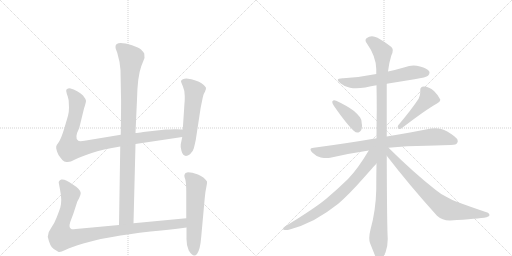
t = 0.00 s
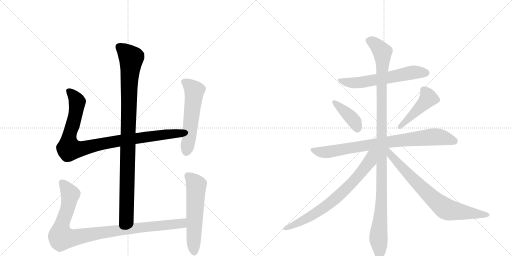
t = 2.07 s
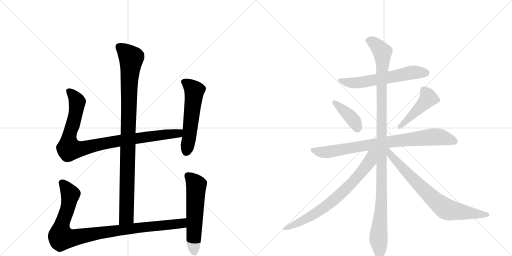
t = 4.13 s
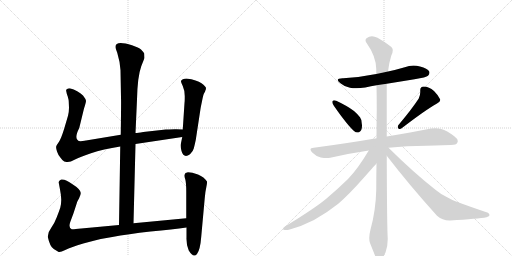
t = 6.20 s
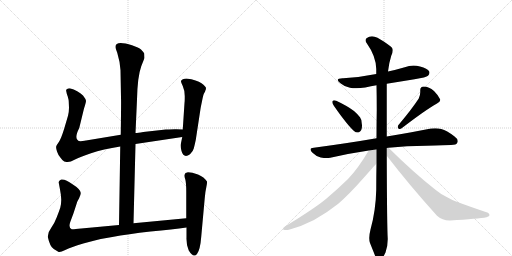
t = 8.27 s
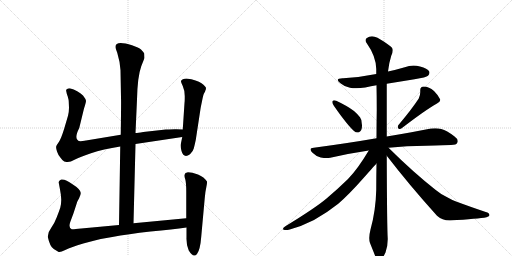
t = 10.34 s

The animated SVG that drew these frames (rendered in a browser with its animation timeline set to each time). Animation: 12 CSS @keyframes rules; one cycle of 10.34 s.

<svg version="1.1" viewBox="0 0 2048 1024" xmlns="http://www.w3.org/2000/svg">
  <g stroke="lightgray" stroke-dasharray="1,1" stroke-width="1" transform="scale(4, 4)">
    <line x1="0" y1="0" x2="256" y2="256"></line>
    <line x1="256" y1="0" x2="0" y2="256"></line>
    <line x1="128" y1="0" x2="128" y2="256"></line>
    <line x1="0" y1="128" x2="256" y2="128"></line>
    <line x1="256" y1="0" x2="512" y2="256"></line>
    <line x1="512" y1="0" x2="256" y2="256"></line>
    <line x1="384" y1="0" x2="384" y2="256"></line>
    <line x1="256" y1="128" x2="512" y2="128"></line>
  </g>
<g transform="scale(1, -1) translate(0, -850)">
   <style type="text/css">
    @keyframes keyframes0 {
      from {
       stroke: black;
       stroke-dashoffset: 994;
       stroke-width: 128;
       }
       76% {
       animation-timing-function: step-end;
       stroke: black;
       stroke-dashoffset: 0;
       stroke-width: 128;
       }
       to {
       stroke: black;
       stroke-width: 1024;
       }
       }
       #make-me-a-hanzi-animation-0 {
         animation: keyframes0 1.058919s both;
         animation-delay: 0.000000s;
         animation-timing-function: linear;
       }
    @keyframes keyframes1 {
      from {
       stroke: black;
       stroke-dashoffset: 956;
       stroke-width: 128;
       }
       76% {
       animation-timing-function: step-end;
       stroke: black;
       stroke-dashoffset: 0;
       stroke-width: 128;
       }
       to {
       stroke: black;
       stroke-width: 1024;
       }
       }
       #make-me-a-hanzi-animation-1 {
         animation: keyframes1 1.027995s both;
         animation-delay: 1.058919s;
         animation-timing-function: linear;
       }
    @keyframes keyframes2 {
      from {
       stroke: black;
       stroke-dashoffset: 559;
       stroke-width: 128;
       }
       65% {
       animation-timing-function: step-end;
       stroke: black;
       stroke-dashoffset: 0;
       stroke-width: 128;
       }
       to {
       stroke: black;
       stroke-width: 1024;
       }
       }
       #make-me-a-hanzi-animation-2 {
         animation: keyframes2 0.704915s both;
         animation-delay: 2.086914s;
         animation-timing-function: linear;
       }
    @keyframes keyframes3 {
      from {
       stroke: black;
       stroke-dashoffset: 993;
       stroke-width: 128;
       }
       76% {
       animation-timing-function: step-end;
       stroke: black;
       stroke-dashoffset: 0;
       stroke-width: 128;
       }
       to {
       stroke: black;
       stroke-width: 1024;
       }
       }
       #make-me-a-hanzi-animation-3 {
         animation: keyframes3 1.058105s both;
         animation-delay: 2.791829s;
         animation-timing-function: linear;
       }
    @keyframes keyframes4 {
      from {
       stroke: black;
       stroke-dashoffset: 577;
       stroke-width: 128;
       }
       65% {
       animation-timing-function: step-end;
       stroke: black;
       stroke-dashoffset: 0;
       stroke-width: 128;
       }
       to {
       stroke: black;
       stroke-width: 1024;
       }
       }
       #make-me-a-hanzi-animation-4 {
         animation: keyframes4 0.719564s both;
         animation-delay: 3.849935s;
         animation-timing-function: linear;
       }
    @keyframes keyframes5 {
      from {
       stroke: black;
       stroke-dashoffset: 608;
       stroke-width: 128;
       }
       66% {
       animation-timing-function: step-end;
       stroke: black;
       stroke-dashoffset: 0;
       stroke-width: 128;
       }
       to {
       stroke: black;
       stroke-width: 1024;
       }
       }
       #make-me-a-hanzi-animation-5 {
         animation: keyframes5 0.744792s both;
         animation-delay: 4.569499s;
         animation-timing-function: linear;
       }
    @keyframes keyframes6 {
      from {
       stroke: black;
       stroke-dashoffset: 399;
       stroke-width: 128;
       }
       56% {
       animation-timing-function: step-end;
       stroke: black;
       stroke-dashoffset: 0;
       stroke-width: 128;
       }
       to {
       stroke: black;
       stroke-width: 1024;
       }
       }
       #make-me-a-hanzi-animation-6 {
         animation: keyframes6 0.574707s both;
         animation-delay: 5.314290s;
         animation-timing-function: linear;
       }
    @keyframes keyframes7 {
      from {
       stroke: black;
       stroke-dashoffset: 457;
       stroke-width: 128;
       }
       60% {
       animation-timing-function: step-end;
       stroke: black;
       stroke-dashoffset: 0;
       stroke-width: 128;
       }
       to {
       stroke: black;
       stroke-width: 1024;
       }
       }
       #make-me-a-hanzi-animation-7 {
         animation: keyframes7 0.621908s both;
         animation-delay: 5.888997s;
         animation-timing-function: linear;
       }
    @keyframes keyframes8 {
      from {
       stroke: black;
       stroke-dashoffset: 828;
       stroke-width: 128;
       }
       73% {
       animation-timing-function: step-end;
       stroke: black;
       stroke-dashoffset: 0;
       stroke-width: 128;
       }
       to {
       stroke: black;
       stroke-width: 1024;
       }
       }
       #make-me-a-hanzi-animation-8 {
         animation: keyframes8 0.923828s both;
         animation-delay: 6.510905s;
         animation-timing-function: linear;
       }
    @keyframes keyframes9 {
      from {
       stroke: black;
       stroke-dashoffset: 1147;
       stroke-width: 128;
       }
       79% {
       animation-timing-function: step-end;
       stroke: black;
       stroke-dashoffset: 0;
       stroke-width: 128;
       }
       to {
       stroke: black;
       stroke-width: 1024;
       }
       }
       #make-me-a-hanzi-animation-9 {
         animation: keyframes9 1.183431s both;
         animation-delay: 7.434733s;
         animation-timing-function: linear;
       }
    @keyframes keyframes10 {
      from {
       stroke: black;
       stroke-dashoffset: 741;
       stroke-width: 128;
       }
       71% {
       animation-timing-function: step-end;
       stroke: black;
       stroke-dashoffset: 0;
       stroke-width: 128;
       }
       to {
       stroke: black;
       stroke-width: 1024;
       }
       }
       #make-me-a-hanzi-animation-10 {
         animation: keyframes10 0.853027s both;
         animation-delay: 8.618164s;
         animation-timing-function: linear;
       }
    @keyframes keyframes11 {
      from {
       stroke: black;
       stroke-dashoffset: 755;
       stroke-width: 128;
       }
       71% {
       animation-timing-function: step-end;
       stroke: black;
       stroke-dashoffset: 0;
       stroke-width: 128;
       }
       to {
       stroke: black;
       stroke-width: 1024;
       }
       }
       #make-me-a-hanzi-animation-11 {
         animation: keyframes11 0.864421s both;
         animation-delay: 9.471191s;
         animation-timing-function: linear;
       }
</style>
<path d="M 534 -43 L 542 274 L 542 318 L 548 452 Q 550 544 565 585 L 578 618 L 577 636 Q 572 644 564 652 Q 556 659 528 669 Q 462 689 462 663 Q 461 658 469 639 Q 480 603 482 569 L 484 460 Q 485 449 483 311 L 481 264 L 476 -50 C 476 -80 533 -73 534 -43 Z" fill="lightgray"></path> 
<path d="M 542 274 L 729 302 C 759 306 761 331 731 332 L 706 333 Q 703 334 663 332 L 573 322 Q 551 318 542 318 L 483 311 L 344 288 Q 318 283 313 287 Q 296 297 317 338 L 336 416 Q 344 440 344 447 Q 343 454 332 468 Q 312 488 279 497 Q 270 497 269 494 Q 263 493 265 485 Q 266 477 271 464 Q 275 450 275 443 L 276 419 Q 276 403 272 387 L 257 336 Q 245 297 236 283 Q 226 269 225 265 Q 223 260 228 244 Q 233 228 243 218 Q 251 206 257 204 L 266 202 Q 280 200 298 211 Q 315 221 364 237 Q 412 253 481 264 L 542 274 Z" fill="lightgray"></path> 
<path d="M 729 302 L 723 273 Q 721 265 726 246 Q 735 215 760 233 Q 772 244 775 256 Q 778 267 783 290 L 801 408 Q 802 417 808 445 Q 813 472 817 478 Q 821 484 821 487 L 823 491 L 824 498 Q 824 503 806 517 Q 788 530 746 536 Q 728 536 724 526 Q 723 524 731 506 Q 739 488 739 466 Q 739 443 738 438 L 731 332 L 729 302 Z" fill="lightgray"></path> 
<path d="M 745 -23 L 534 -43 L 476 -50 L 325 -64 Q 293 -68 287 -67 Q 273 -62 281 -38 L 294 -3 L 308 40 Q 308 42 316 56 Q 323 70 323 78 Q 322 93 290 113 Q 261 135 245 132 Q 239 130 237 126 Q 234 121 235 119 L 240 92 Q 245 67 245 51 Q 245 34 241 19 Q 236 4 227 -19 Q 218 -43 205 -61 Q 191 -79 191 -97 Q 200 -138 215 -146 L 233 -157 Q 238 -162 261 -150 Q 284 -139 333 -124 Q 382 -110 403 -106 L 449 -98 Q 511 -86 602 -76 Q 692 -67 746 -60 C 776 -56 775 -20 745 -23 Z" fill="lightgray"></path> 
<path d="M 742 158 L 738 151 Q 736 146 741 133 Q 745 119 745 83 L 745 -23 L 746 -60 L 746 -100 Q 745 -131 755 -152 Q 774 -183 788 -166 Q 801 -149 805 -96 L 819 58 Q 821 83 825 100 Q 829 117 828 124 Q 817 142 792 152 Q 767 161 752 161 Q 744 159 742 158 Z" fill="lightgray"></path> 
<path d="M 1547 515 L 1658 533 Q 1706 541 1712 547 Q 1718 553 1718 559 Q 1718 562 1717 564 Q 1710 577 1680 584 Q 1667 588 1654 588 Q 1636 588 1619 581 Q 1585 571 1552 564 L 1505 554 Q 1442 541 1373 537 L 1370 537 Q 1351 537 1351 530 Q 1351 525 1363 516 Q 1378 503 1400 499 Q 1411 497 1425 497 Q 1441 497 1461 500 Q 1484 505 1506 509 L 1547 515 Z" fill="lightgray"></path> 
<path d="M 1330 445 Q 1329 444 1329 442 Q 1329 436 1336 426 Q 1389 350 1416 326 Q 1423 320 1430 320 Q 1433 320 1436 321 Q 1448 327 1448 347 Q 1448 351 1447 356 Q 1446 374 1440 381 Q 1431 393 1416 406 Q 1390 426 1345 447 Q 1340 449 1337 449 Q 1332 449 1330 445 Z" fill="lightgray"></path> 
<path d="M 1593 349 Q 1591 345 1591 342 Q 1591 338 1594 336 Q 1596 334 1599 334 Q 1603 334 1608 338 Q 1703 411 1748 436 Q 1761 444 1761 450 L 1761 452 Q 1754 468 1736 486 Q 1716 504 1695 504 Q 1681 503 1681 490 L 1681 481 Q 1681 469 1675 456 Q 1647 413 1593 349 Z" fill="lightgray"></path> 
<path d="M 1554 259 Q 1627 267 1705 267 Q 1785 270 1804 270 Q 1826 270 1829 279 Q 1831 282 1831 286 Q 1831 295 1817 305 Q 1787 328 1765 334 Q 1754 337 1741 337 Q 1733 337 1724 336 Q 1656 322 1547 304 L 1506 297 Q 1390 277 1255 259 Q 1242 258 1242 252 Q 1242 247 1250 239 Q 1265 224 1283 220 Q 1296 218 1306 218 Q 1314 218 1321 219 Q 1394 236 1475 248 L 1554 259 Z" fill="lightgray"></path> 
<path d="M 1547 304 L 1547 515 L 1552 564 Q 1556 599 1565 627 Q 1571 639 1571 648 Q 1571 652 1570 655 Q 1567 666 1510 699 Q 1498 705 1488 705 Q 1476 705 1466 697 Q 1462 694 1462 689 Q 1462 684 1467 677 Q 1504 625 1505 574 L 1505 554 L 1506 509 Q 1507 461 1507 410 Q 1506 354 1506 297 L 1506 196 Q 1505 145 1505 91 Q 1503 7 1482 -68 Q 1477 -88 1477 -102 Q 1477 -114 1480 -122 L 1498 -167 Q 1505 -185 1511 -189 Q 1515 -191 1518 -191 Q 1523 -191 1527 -187 Q 1533 -179 1542 -160 Q 1551 -136 1551 -106 Q 1548 -64 1547 227 L 1547 304 Z" fill="lightgray"></path> 
<path d="M 1475 248 Q 1431 174 1392 134 Q 1348 91 1305 55 Q 1258 16 1143 -54 Q 1132 -61 1132 -65 Q 1132 -68 1135 -69 Q 1139 -70 1144 -70 Q 1150 -70 1159 -68 Q 1207 -55 1256 -30 Q 1308 -1 1353 35 Q 1395 71 1456 140 Q 1502 192 1505 195 L 1506 196 C 1559 254 1498 286 1475 248 Z" fill="lightgray"></path> 
<path d="M 1547 227 Q 1637 110 1748 -13 Q 1769 -32 1798 -32 L 1801 -32 Q 1913 -25 1946 -19 Q 1958 -15 1958 -11 Q 1958 -2 1943 2 Q 1878 24 1827 43 Q 1813 48 1785 63 Q 1761 75 1743 90 Q 1654 160 1554 259 C 1533 280 1520 261 1547 227 Z" fill="lightgray"></path> 
      <clipPath id="make-me-a-hanzi-clip-0">
      <path d="M 534 -43 L 542 274 L 542 318 L 548 452 Q 550 544 565 585 L 578 618 L 577 636 Q 572 644 564 652 Q 556 659 528 669 Q 462 689 462 663 Q 461 658 469 639 Q 480 603 482 569 L 484 460 Q 485 449 483 311 L 481 264 L 476 -50 C 476 -80 533 -73 534 -43 Z" fill="lightgray"></path>
      </clipPath>
      <path clip-path="url(#make-me-a-hanzi-clip-0)" d="M 475 664 L 525 617 L 517 531 L 506 -17 L 482 -42 " fill="none" id="make-me-a-hanzi-animation-0" stroke-dasharray="866 1732" stroke-linecap="round"></path>

      <clipPath id="make-me-a-hanzi-clip-1">
      <path d="M 542 274 L 729 302 C 759 306 761 331 731 332 L 706 333 Q 703 334 663 332 L 573 322 Q 551 318 542 318 L 483 311 L 344 288 Q 318 283 313 287 Q 296 297 317 338 L 336 416 Q 344 440 344 447 Q 343 454 332 468 Q 312 488 279 497 Q 270 497 269 494 Q 263 493 265 485 Q 266 477 271 464 Q 275 450 275 443 L 276 419 Q 276 403 272 387 L 257 336 Q 245 297 236 283 Q 226 269 225 265 Q 223 260 228 244 Q 233 228 243 218 Q 251 206 257 204 L 266 202 Q 280 200 298 211 Q 315 221 364 237 Q 412 253 481 264 L 542 274 Z" fill="lightgray"></path>
      </clipPath>
      <path clip-path="url(#make-me-a-hanzi-clip-1)" d="M 277 485 L 309 443 L 295 364 L 276 301 L 276 255 L 328 255 L 479 288 L 702 315 L 724 325 " fill="none" id="make-me-a-hanzi-animation-1" stroke-dasharray="828 1656" stroke-linecap="round"></path>

      <clipPath id="make-me-a-hanzi-clip-2">
      <path d="M 729 302 L 723 273 Q 721 265 726 246 Q 735 215 760 233 Q 772 244 775 256 Q 778 267 783 290 L 801 408 Q 802 417 808 445 Q 813 472 817 478 Q 821 484 821 487 L 823 491 L 824 498 Q 824 503 806 517 Q 788 530 746 536 Q 728 536 724 526 Q 723 524 731 506 Q 739 488 739 466 Q 739 443 738 438 L 731 332 L 729 302 Z" fill="lightgray"></path>
      </clipPath>
      <path clip-path="url(#make-me-a-hanzi-clip-2)" d="M 733 525 L 752 514 L 777 487 L 746 245 " fill="none" id="make-me-a-hanzi-animation-2" stroke-dasharray="431 862" stroke-linecap="round"></path>

      <clipPath id="make-me-a-hanzi-clip-3">
      <path d="M 745 -23 L 534 -43 L 476 -50 L 325 -64 Q 293 -68 287 -67 Q 273 -62 281 -38 L 294 -3 L 308 40 Q 308 42 316 56 Q 323 70 323 78 Q 322 93 290 113 Q 261 135 245 132 Q 239 130 237 126 Q 234 121 235 119 L 240 92 Q 245 67 245 51 Q 245 34 241 19 Q 236 4 227 -19 Q 218 -43 205 -61 Q 191 -79 191 -97 Q 200 -138 215 -146 L 233 -157 Q 238 -162 261 -150 Q 284 -139 333 -124 Q 382 -110 403 -106 L 449 -98 Q 511 -86 602 -76 Q 692 -67 746 -60 C 776 -56 775 -20 745 -23 Z" fill="lightgray"></path>
      </clipPath>
      <path clip-path="url(#make-me-a-hanzi-clip-3)" d="M 249 119 L 281 68 L 270 13 L 245 -56 L 246 -100 L 290 -102 L 500 -67 L 702 -47 L 729 -42 L 738 -29 " fill="none" id="make-me-a-hanzi-animation-3" stroke-dasharray="865 1730" stroke-linecap="round"></path>

      <clipPath id="make-me-a-hanzi-clip-4">
      <path d="M 742 158 L 738 151 Q 736 146 741 133 Q 745 119 745 83 L 745 -23 L 746 -60 L 746 -100 Q 745 -131 755 -152 Q 774 -183 788 -166 Q 801 -149 805 -96 L 819 58 Q 821 83 825 100 Q 829 117 828 124 Q 817 142 792 152 Q 767 161 752 161 Q 744 159 742 158 Z" fill="lightgray"></path>
      </clipPath>
      <path clip-path="url(#make-me-a-hanzi-clip-4)" d="M 750 149 L 785 109 L 777 -159 " fill="none" id="make-me-a-hanzi-animation-4" stroke-dasharray="449 898" stroke-linecap="round"></path>

      <clipPath id="make-me-a-hanzi-clip-5">
      <path d="M 1547 515 L 1658 533 Q 1706 541 1712 547 Q 1718 553 1718 559 Q 1718 562 1717 564 Q 1710 577 1680 584 Q 1667 588 1654 588 Q 1636 588 1619 581 Q 1585 571 1552 564 L 1505 554 Q 1442 541 1373 537 L 1370 537 Q 1351 537 1351 530 Q 1351 525 1363 516 Q 1378 503 1400 499 Q 1411 497 1425 497 Q 1441 497 1461 500 Q 1484 505 1506 509 L 1547 515 Z" fill="lightgray"></path>
      </clipPath>
      <path clip-path="url(#make-me-a-hanzi-clip-5)" d="M 1357 529 L 1419 518 L 1642 559 L 1704 559 " fill="none" id="make-me-a-hanzi-animation-5" stroke-dasharray="480 960" stroke-linecap="round"></path>

      <clipPath id="make-me-a-hanzi-clip-6">
      <path d="M 1330 445 Q 1329 444 1329 442 Q 1329 436 1336 426 Q 1389 350 1416 326 Q 1423 320 1430 320 Q 1433 320 1436 321 Q 1448 327 1448 347 Q 1448 351 1447 356 Q 1446 374 1440 381 Q 1431 393 1416 406 Q 1390 426 1345 447 Q 1340 449 1337 449 Q 1332 449 1330 445 Z" fill="lightgray"></path>
      </clipPath>
      <path clip-path="url(#make-me-a-hanzi-clip-6)" d="M 1337 441 L 1410 374 L 1431 335 " fill="none" id="make-me-a-hanzi-animation-6" stroke-dasharray="271 542" stroke-linecap="round"></path>

      <clipPath id="make-me-a-hanzi-clip-7">
      <path d="M 1593 349 Q 1591 345 1591 342 Q 1591 338 1594 336 Q 1596 334 1599 334 Q 1603 334 1608 338 Q 1703 411 1748 436 Q 1761 444 1761 450 L 1761 452 Q 1754 468 1736 486 Q 1716 504 1695 504 Q 1681 503 1681 490 L 1681 481 Q 1681 469 1675 456 Q 1647 413 1593 349 Z" fill="lightgray"></path>
      </clipPath>
      <path clip-path="url(#make-me-a-hanzi-clip-7)" d="M 1694 491 L 1714 458 L 1600 343 " fill="none" id="make-me-a-hanzi-animation-7" stroke-dasharray="329 658" stroke-linecap="round"></path>

      <clipPath id="make-me-a-hanzi-clip-8">
      <path d="M 1554 259 Q 1627 267 1705 267 Q 1785 270 1804 270 Q 1826 270 1829 279 Q 1831 282 1831 286 Q 1831 295 1817 305 Q 1787 328 1765 334 Q 1754 337 1741 337 Q 1733 337 1724 336 Q 1656 322 1547 304 L 1506 297 Q 1390 277 1255 259 Q 1242 258 1242 252 Q 1242 247 1250 239 Q 1265 224 1283 220 Q 1296 218 1306 218 Q 1314 218 1321 219 Q 1394 236 1475 248 L 1554 259 Z" fill="lightgray"></path>
      </clipPath>
      <path clip-path="url(#make-me-a-hanzi-clip-8)" d="M 1252 249 L 1312 242 L 1502 275 L 1725 302 L 1760 302 L 1817 286 " fill="none" id="make-me-a-hanzi-animation-8" stroke-dasharray="700 1400" stroke-linecap="round"></path>

      <clipPath id="make-me-a-hanzi-clip-9">
      <path d="M 1547 304 L 1547 515 L 1552 564 Q 1556 599 1565 627 Q 1571 639 1571 648 Q 1571 652 1570 655 Q 1567 666 1510 699 Q 1498 705 1488 705 Q 1476 705 1466 697 Q 1462 694 1462 689 Q 1462 684 1467 677 Q 1504 625 1505 574 L 1505 554 L 1506 509 Q 1507 461 1507 410 Q 1506 354 1506 297 L 1506 196 Q 1505 145 1505 91 Q 1503 7 1482 -68 Q 1477 -88 1477 -102 Q 1477 -114 1480 -122 L 1498 -167 Q 1505 -185 1511 -189 Q 1515 -191 1518 -191 Q 1523 -191 1527 -187 Q 1533 -179 1542 -160 Q 1551 -136 1551 -106 Q 1548 -64 1547 227 L 1547 304 Z" fill="lightgray"></path>
      </clipPath>
      <path clip-path="url(#make-me-a-hanzi-clip-9)" d="M 1475 687 L 1506 669 L 1521 653 L 1530 631 L 1528 92 L 1514 -94 L 1518 -178 " fill="none" id="make-me-a-hanzi-animation-9" stroke-dasharray="1019 2038" stroke-linecap="round"></path>

      <clipPath id="make-me-a-hanzi-clip-10">
      <path d="M 1475 248 Q 1431 174 1392 134 Q 1348 91 1305 55 Q 1258 16 1143 -54 Q 1132 -61 1132 -65 Q 1132 -68 1135 -69 Q 1139 -70 1144 -70 Q 1150 -70 1159 -68 Q 1207 -55 1256 -30 Q 1308 -1 1353 35 Q 1395 71 1456 140 Q 1502 192 1505 195 L 1506 196 C 1559 254 1498 286 1475 248 Z" fill="lightgray"></path>
      </clipPath>
      <path clip-path="url(#make-me-a-hanzi-clip-10)" d="M 1499 245 L 1486 230 L 1480 206 L 1449 163 L 1351 63 L 1312 31 L 1215 -31 L 1151 -62 L 1140 -62 " fill="none" id="make-me-a-hanzi-animation-10" stroke-dasharray="613 1226" stroke-linecap="round"></path>

      <clipPath id="make-me-a-hanzi-clip-11">
      <path d="M 1547 227 Q 1637 110 1748 -13 Q 1769 -32 1798 -32 L 1801 -32 Q 1913 -25 1946 -19 Q 1958 -15 1958 -11 Q 1958 -2 1943 2 Q 1878 24 1827 43 Q 1813 48 1785 63 Q 1761 75 1743 90 Q 1654 160 1554 259 C 1533 280 1520 261 1547 227 Z" fill="lightgray"></path>
      </clipPath>
      <path clip-path="url(#make-me-a-hanzi-clip-11)" d="M 1552 250 L 1563 230 L 1623 163 L 1723 63 L 1779 17 L 1809 7 L 1949 -11 " fill="none" id="make-me-a-hanzi-animation-11" stroke-dasharray="627 1254" stroke-linecap="round"></path>

</g>
</svg>
